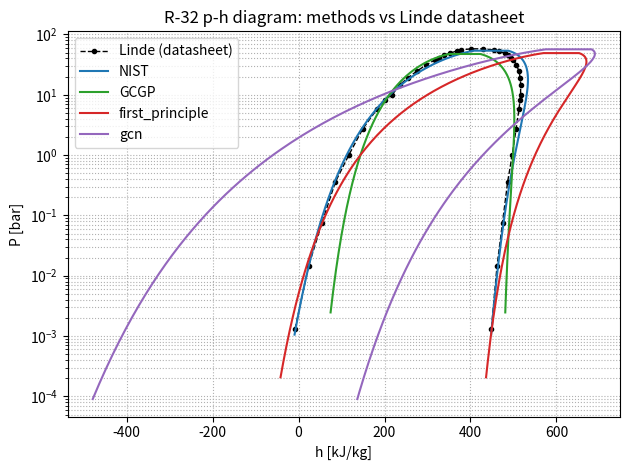
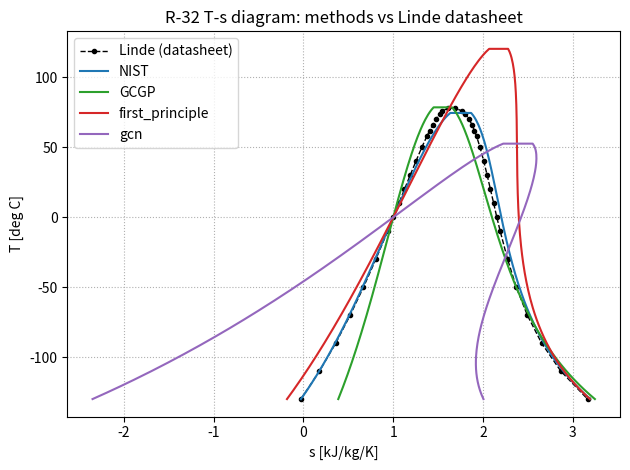

Python code for these plots, in order:
"""
Compare p-h and T-s diagrams for R-32 across several Cp / critical-property
methods, benchmarked against the Linde datasheet.

Each method supplies only its ROW DATA: Pc [bar], Tc [K], and Shomate A..E.
Shared/fixed: R-32 molar mass, gas constant, the Linde saturation table
(pressure column used to back out each method's acentric factor at Tr = 0.7;
enthalpy/entropy columns used as the validation reference), and the IIR
reference state (sat. liquid at 0 C: h = 200 kJ/kg, s = 1.0 kJ/kg/K).

Model per method:
    1. Ambrose-Walton saturation pressure (Poling et al., 2001, sec. 7-4).
    2. Peng-Robinson cubic EOS departure h and s (Poling Table 6-3).
    3. Shomate ideal-gas Cp integration (t = T/1000).

--- Before 08/26/2026 ---
Nine data series were compared: Linde datasheet (reference, 20 points),
NIST (NIST Shomate + NIST Pc/Tc), GCGP (GCGP Shomate + GCGP Pc/Tc), SPGP
(SPGP Shomate + SPGP predicted Tc), and five SPGP mix-and-match variants
(SPGP_NIST, SPGP_Fathya, SPGP_Shomate_GCGP, SPGP_NIST_crit_prps,
SPGP_Fathya_crit_prps) pairing SPGP's Shomate fit against other methods'
Tc/Pc, built to probe whether SPGP's poor fit traced to its Shomate curve
or its critical properties.

--- 08/26/2026 ---
SPGP and its five mix-and-match variants are commented out (not deleted)
in METHODS, replaced by two new methods from collaborator-supplied Shomate
fits: "first_principle" and "gcn" (from spgp_r32.xlsx's a-e coefficients,
rescaled from raw-T form to this file's t = T/1000 Shomate convention).

Fixed, was crashing: "gcn"'s given Tc (329.12 K / 55.97 C) falls below the
top of Linde's own comparison range (78 C), so Ambrose-Walton's tau =
1 - T/Tc went negative there, and its fractional powers returned NaN,
breaking the PR cubic-root solver inside report_errors(). Fixed by
masking each method's Linde comparison points to T < 0.99*Tc and
reporting how many of the 20 points were actually used (see "npts"
column) -- mirrors the same "flag partial coverage" approach already
used for SPGP's limited T-range in
compare_cp_methods_numerical_integration.py.

omega for first_principle/gcn no longer comes from _omega_from_linde().
Both carry a "psat_pa" row entry instead of a hardcoded omega -- the
Colon group's own "pvap" spreadsheet column (mislabeled mmHg, actually
Pa), taken as Psat at Tr = 0.7*Tc, the standard Pitzer input. The new
omega_from_psat(name, Pc_bar, psat_pa) function computes AND PRINTS
omega live from that value (omega = -1 - log10(Psat/Pc)) rather than
hardcoding the result; NIST/GCGP (no "psat_pa" key) are unaffected and
still resolve via _omega_from_linde() as before. Current values:
first_principle = 0.191312, gcn = 0.667570 (both replace the earlier,
now-obsolete Linde-derived placeholders of -0.2385/0.6234).

Even with both fixes in, first_principle/gcn still show large errors vs
Linde (first_principle: 65.99% P_MAPE; gcn: 46.72% P_MAPE, hf_MAE alone
192 kJ/kg) -- this is no longer a units or omega-computation bug, it
points to the underlying Tc/Pc/Shomate values themselves still being
questionable, the same category of problem the old SPGP had. Not yet
resolved; awaiting Colon-group confirmation.

Author: Shilpa Narasimhan and Claude AI
Date Created: 07/07/2026 (original compare_cp_methods.py)
This _GCN copy created: 08/26/2026
QA/testing: Shilpa Narasimhan
"""

import numpy as np
import matplotlib.pyplot as plt


# =============================================================================
# Shared constants
# =============================================================================

R = 8.314          # J/mol/K
MW = 52.023        # kg/kmol (numerically g/mol), R-32

u = 2.0
w = -1.0
Omega_A = 0.45724
Omega_B = 0.0778

T_REF = 273.15     # K       IIR reference temperature (0 C)
H_REF = 200.0      # kJ/kg   IIR reference enthalpy (sat. liquid)
S_REF = 1.0        # kJ/kg/K IIR reference entropy  (sat. liquid)

T_MIN = -130.0 + 273.15   # K, low end of the dome sweep


# =============================================================================
# Linde saturation table -- 20 points extracted directly from the Linde
# datasheet.
#   (T[C], Psat[bar], hf[kJ/kg], hg[kJ/kg], sf[kJ/kg/K], sg[kJ/kg/K])
#   hf/hg = saturated liquid/vapor enthalpy ; sf/sg = liquid/vapor entropy
# =============================================================================

LINDE_SAT = [
    (-130, 0.001312,  -8.26, 448.77, -0.028, 3.165),
    (-110, 0.014525,  23.20, 461.86,  0.178, 2.867),
    (-90,  0.07556,   54.42, 474.61,  0.359, 2.653),
    (-70,  0.36067,   85.66, 486.57,  0.520, 2.494),
    (-50,  1.014,    117.22, 497.27,  0.668, 2.371),
    (-30,  2.7344,   149.45, 506.27,  0.806, 2.274),
    (-10,  5.8263,   182.76, 513.02,  0.937, 2.192),
    (0,    8.131,    200.00, 515.30,  1.000, 2.154),
    (10,   10.065,   217.74, 516.66,  1.063, 2.119),
    (20,   14.746,   236.12, 516.90,  1.125, 2.083),
    (30,   19.275,   255.32, 515.72,  1.188, 2.047),
    (40,   24.783,   275.61, 512.71,  1.252, 2.009),
    (50,   31.412,   297.49, 507.10,  1.318, 1.967),
    (58,   37.635,   316.75, 499.82,  1.375, 1.928),
    (62,   41.089,   327.30, 494.76,  1.405, 1.905),
    (66,   44.793,   338.78, 488.26,  1.438, 1.879),
    (70,   48.768,   351.73, 479.52,  1.474, 1.846),
    (74,   53.046,   367.53, 466.41,  1.518, 1.803),
    (76,   55.315,   378.03, 455.86,  1.547, 1.770),
    (78,   57.697,   400.38, 428.90,  1.610, 1.691),
]

# Linde arrays for convenience
L_TC = np.array([r[0] for r in LINDE_SAT])           # deg C
L_T = L_TC + 273.15                                  # K
L_P = np.array([r[1] for r in LINDE_SAT])            # bar
L_HF = np.array([r[2] for r in LINDE_SAT])
L_HG = np.array([r[3] for r in LINDE_SAT])
L_SF = np.array([r[4] for r in LINDE_SAT])
L_SG = np.array([r[5] for r in LINDE_SAT])


# =============================================================================
# Method row data (the only per-method input)
# =============================================================================

METHODS = [
    {"name": "NIST", "Pc_bar": 57.85,   "Tc": 351.3,
     "A": -6.098682, "B": 179.2200, "C": -122.3682, "D": 32.30207, "E": 0.491361},
    {"name": "GCGP", "Pc_bar": 50.730,  "Tc": 355.354,
     "A": 14.161,    "B": 0.124,    "C": -6.340e-05, "D": 1.190e-8, "E": 0.0},
    {"name": "first_principle", "Pc_bar": 52.54216, "Tc": 397.6136,
     "psat_pa": 338217.0,  # Colon group's "pvap" column, Pa (not mmHg as labeled),
                           # taken as Psat at Tr = 0.7*Tc -- see omega_from_psat() below
     "A": 29.1173, "B": 139.601, "C": 62.8355, "D": 25.3128, "E": -0.000791509},
    {"name": "gcn", "Pc_bar": 62.22664, "Tc": 329.1245,
     "psat_pa": 133784.6,  # same as above
     "A": 165.655, "B": 104.894, "C": 26.4086, "D": -4.04051, "E": -0.000122942},
    # {"name": "SPGP", "Pc_bar": 50.8106, "Tc": 400.898,
    #  "A": 129.687,   "B": 171.303,  "C": 146.2,      "D": 61.9837,  "E": -0.0000361638},
    # {"name": "SPGP_NIST", "Pc_bar": 50.8106, "Tc": 351.3,
    #  "A": 129.687,   "B": 171.303,  "C": 146.2,      "D": 61.9837,  "E": -0.0000361638},
    # {"name": "SPGP_Fathya", "Pc_bar": 50.8106, "Tc": 355.354,
    #  "A": 129.687,   "B": 171.303,  "C": 146.2,      "D": 61.9837,  "E": -0.0000361638},
    # {"name": "SPGP_Shomate_GCGP", "Pc_bar": 50.8106, "Tc": 400.898,
    #  "A": 14.161,    "B": 0.124,    "C": -6.340e-05, "D": 1.190e-8, "E": 0.0},
    # {"name": "SPGP_NIST_crit_prps", "Pc_bar": 57.85, "Tc": 351.3,
    #  "A": 129.687,   "B": 171.303,  "C": 146.2,      "D": 61.9837,  "E": -0.0000361638},
    # {"name": "SPGP_Fathya_crit_prps", "Pc_bar": 50.730, "Tc": 355.354,
    #  "A": 129.687,   "B": 171.303,  "C": 146.2,      "D": 61.9837,  "E": -0.0000361638},
]


# =============================================================================
# Property model for one method
# =============================================================================

class PRMethod:
    """Peng-Robinson + Shomate property model for one (Pc, Tc, Shomate) row."""

    def __init__(self, name, Pc_bar, Tc, A, B, C, D, E, omega = None):
        self.name = name
        self.Pc = Pc_bar * 1e5
        self.Tc = Tc
        self.A, self.B, self.C, self.D, self.E = A, B, C, D, E

        self.omega = omega if omega is not None else self._omega_from_linde()
        self.kappa = 0.37464 + 1.54226 * self.omega - 0.26992 * self.omega**2
        self.b = Omega_B * R * self.Tc / self.Pc

        # IIR anchoring offsets (sat. liquid at 0 C)
        P0 = self.saturation_pressure(T_REF)
        self.h_off = H_REF - self._h_mass(T_REF, P0, "liquid")
        self.s_off = S_REF - self._s_mass(T_REF, P0, "liquid")

    # ---- acentric factor from Linde at Tr = 0.7 ------------------------
    def _omega_from_linde(self):
        T_target = 0.7 * self.Tc
        lnP = np.interp(1.0 / T_target, (1.0 / L_T)[::-1], np.log(L_P * 1e5)[::-1])
        return -1.0 - np.log10(np.exp(lnP) / self.Pc)

    # ---- saturation pressure (Ambrose-Walton) --------------------------
    def saturation_pressure(self, T):
        Tr = T / self.Tc
        tau = 1.0 - Tr
        f0 = (-5.97616*tau + 1.29874*tau**1.5 - 0.60394*tau**2.5 - 1.06841*tau**5) / Tr
        f1 = (-5.03365*tau + 1.11505*tau**1.5 - 5.41217*tau**2.5 - 7.46628*tau**5) / Tr
        f2 = (-0.64771*tau + 2.41539*tau**1.5 - 4.26979*tau**2.5 + 3.25259*tau**5) / Tr
        return self.Pc * np.exp(f0 + self.omega*f1 + self.omega**2*f2)

    # ---- Peng-Robinson parameters --------------------------------------
    def a_param(self, T):
        return Omega_A * R**2 * self.Tc**2 * (1 + self.kappa*(1 - np.sqrt(T/self.Tc)))**2 / self.Pc

    def dadT(self, T):
        Tr = T / self.Tc
        return Omega_A * R**2 * self.Tc**2 / self.Pc * (
            -self.kappa * (1 + self.kappa*(1 - np.sqrt(Tr))) / (self.Tc*np.sqrt(Tr)))

    def z_roots(self, T, P):
        a = self.a_param(T)
        A = a*P/(R**2*T**2)
        B = self.b*P/(R*T)
        coeffs = [1.0, -(1.0 + B - u*B), A - u*B - (u - w)*B**2, -(A*B + w*B**2 + w*B**3)]
        roots = sorted(r.real for r in np.roots(coeffs) if abs(r.imag) < 1e-9 and r.real > B)
        if not roots:
            raise ValueError(f"{self.name}: no Z root at T={T:.4g} K, P={P:.4g} Pa")
        return roots, A, B

    # ---- Shomate ideal-gas terms ---------------------------------------
    def _int_h(self, T):
        t = T/1000.0
        return 1000.0*(self.A*t + self.B*t**2/2 + self.C*t**3/3 + self.D*t**4/4 - self.E/t)

    def _int_s(self, T):
        t = T/1000.0
        return (self.A*np.log(t) + self.B*t + self.C*t**2/2 + self.D*t**3/3 - self.E/(2*t**2))

    def h_ideal(self, T):
        return self._int_h(T) - self._int_h(T_REF)

    def s_ideal(self, T, P):
        return (self._int_s(T) - self._int_s(T_REF)) - R*np.log(P/1e5)

    # ---- PR departures (Poling Table 6-3) ------------------------------
    def _departure(self, T, P, phase):
        a = self.a_param(T)
        da = self.dadT(T)
        roots, A, B = self.z_roots(T, P)
        Z = roots[-1] if phase == "vapor" else roots[0]
        s = np.sqrt(u**2 - 4.0*w)
        log_arg = (2.0*Z + B*(u + s)) / (2.0*Z + B*(u - s))
        dh = R*T*(Z - 1.0) + (T*da - a)/(self.b*s)*np.log(log_arg)
        ds = R*np.log(Z - B) + da/(self.b*s)*np.log(log_arg)
        return dh, ds

    def _h_mass(self, T, P, phase):
        dh, _ = self._departure(T, P, phase)
        return (self.h_ideal(T) + dh) / MW

    def _s_mass(self, T, P, phase):
        _, ds = self._departure(T, P, phase)
        return (self.s_ideal(T, P) + ds) / MW

    # ---- anchored saturated properties (kJ/kg, kJ/kg/K) ----------------
    def hf(self, T):
        return self._h_mass(T, self.saturation_pressure(T), "liquid") + self.h_off

    def hg(self, T):
        return self._h_mass(T, self.saturation_pressure(T), "vapor") + self.h_off

    def sf(self, T):
        return self._s_mass(T, self.saturation_pressure(T), "liquid") + self.s_off

    def sg(self, T):
        return self._s_mass(T, self.saturation_pressure(T), "vapor") + self.s_off

    # ---- full dome for plotting ----------------------------------------
    def build_dome(self, n=120):
        T_grid = np.linspace(T_MIN, 0.99*self.Tc, n)
        return {
            "name": self.name,
            "T_C": T_grid - 273.15,
            "Pd": np.array([self.saturation_pressure(T)/1e5 for T in T_grid]),
            "hf": np.array([self.hf(T) for T in T_grid]),
            "hg": np.array([self.hg(T) for T in T_grid]),
            "sf": np.array([self.sf(T) for T in T_grid]),
            "sg": np.array([self.sg(T) for T in T_grid]),
        }


# =============================================================================
# Acentric factor from a directly-supplied Psat (Colon group's own data)
# =============================================================================
# Same Pitzer definition _omega_from_linde() uses (omega = -1 - log10(Psat/Pc)
# at Tr = 0.7), but here Psat comes directly from the Colon group's own
# "pvap" column instead of interpolating Linde's table. Used for
# first_principle/gcn, which carry a "psat_pa" row instead of a Linde lookup.

def omega_from_psat(name, Pc_bar, psat_pa):
    Pc_pa = Pc_bar * 1e5
    omega = -1.0 - np.log10(psat_pa / Pc_pa)
    print(f"omega_from_psat: {name}: Psat={psat_pa/1e5:.5f} bar, Pc={Pc_bar:.5f} bar, "
          f"Psat/Pc={psat_pa/Pc_pa:.6f}, omega={omega:.6f}")
    return omega


# =============================================================================
# Build every method
# =============================================================================

METHODS_RESOLVED = []
for row in METHODS:
    row = dict(row)  # don't mutate METHODS itself
    if "psat_pa" in row:
        psat_pa = row.pop("psat_pa")
        row["omega"] = omega_from_psat(row["name"], row["Pc_bar"], psat_pa)
    METHODS_RESOLVED.append(row)

methods = [PRMethod(**row) for row in METHODS_RESOLVED]
domes = [m.build_dome() for m in methods]

print(f"{'method':>6}{'omega':>10}{'Tc[C]':>10}")
for m in methods:
    print(f"{m.name:>6}{m.omega:>10.4f}{m.Tc - 273.15:>10.2f}")


# =============================================================================
# Error summary vs Linde (4 series: Linde reference + 3 methods)
# =============================================================================
# Pressure error: percent (depends on Tc, Pc, omega only).
# Enthalpy/entropy error: mean absolute error (MAE). h and s use the IIR datum
# and pass near zero at the cold end, which makes percent error unstable there;
# MAE (kJ/kg, kJ/kg/K) is the meaningful metric and is what actually tests the
# Cp fits.

def report_errors(pr_methods):
    print("\nSaturation-property error vs Linde datasheet (selected points, -130..78 C)")
    print(f"{'series':>7}{'P_MAPE%':>10}{'hf_MAE':>9}{'hg_MAE':>9}{'sf_MAE':>10}{'sg_MAE':>10}")
    print(f"{'':>7}{'':>10}{'[kJ/kg]':>9}{'[kJ/kg]':>9}{'[kJ/kgK]':>10}{'[kJ/kgK]':>10}")
    print(f"{'Linde':>7}{'ref':>10}{'ref':>9}{'ref':>9}{'ref':>10}{'ref':>10}")
    for m in pr_methods:
        mask = L_T < 0.99 * m.Tc   # only compare where this method's own dome is defined
        T_use, P_use = L_T[mask], L_P[mask]
        HF_use, HG_use = L_HF[mask], L_HG[mask]
        SF_use, SG_use = L_SF[mask], L_SG[mask]
        P = np.array([m.saturation_pressure(t)/1e5 for t in T_use])
        hf = np.array([m.hf(t) for t in T_use])
        hg = np.array([m.hg(t) for t in T_use])
        sf = np.array([m.sf(t) for t in T_use])
        sg = np.array([m.sg(t) for t in T_use])
        p_mape = np.mean(np.abs((P - P_use) / P_use)) * 100
        print(f"{m.name:>7}{p_mape:>10.2f}"
              f"{np.mean(np.abs(hf - HF_use)):>9.2f}"
              f"{np.mean(np.abs(hg - HG_use)):>9.2f}"
              f"{np.mean(np.abs(sf - SF_use)):>10.4f}"
              f"{np.mean(np.abs(sg - SG_use)):>10.4f}")


report_errors(methods)


# =============================================================================
# Plot 1: p-h diagram (4 curves)
# =============================================================================

colors = ["tab:blue", "tab:green", "tab:red", "tab:purple", "tab:orange",
          "tab:brown", "tab:pink", "tab:gray", "tab:olive"]

plt.figure()
# Linde reference (datasheet) as black dashed with markers
plt.plot(np.concatenate([L_HF, L_HG[::-1]]),
         np.concatenate([L_P, L_P[::-1]]),
         "k--o", ms=3, lw=1, label="Linde (datasheet)")
for d, c in zip(domes, colors):
    h_dome = np.concatenate([d["hf"], d["hg"][::-1]])
    P_dome = np.concatenate([d["Pd"], d["Pd"][::-1]])
    plt.plot(h_dome, P_dome, color=c, label=d["name"])
plt.yscale("log")
plt.xlabel("h [kJ/kg]")
plt.ylabel("P [bar]")
plt.title("R-32 p-h diagram: methods vs Linde datasheet")
plt.legend()
plt.grid(True, which="both", ls=":")
plt.tight_layout()


# =============================================================================
# Plot 2: T-s diagram (4 curves)
# =============================================================================

plt.figure()
plt.plot(np.concatenate([L_SF, L_SG[::-1]]),
         np.concatenate([L_TC, L_TC[::-1]]),
         "k--o", ms=3, lw=1, label="Linde (datasheet)")
for d, c in zip(domes, colors):
    s_dome = np.concatenate([d["sf"], d["sg"][::-1]])
    T_dome = np.concatenate([d["T_C"], d["T_C"][::-1]])
    plt.plot(s_dome, T_dome, color=c, label=d["name"])
plt.xlabel("s [kJ/kg/K]")
plt.ylabel("T [deg C]")
plt.title("R-32 T-s diagram: methods vs Linde datasheet")
plt.legend()
plt.grid(True, ls=":")
plt.tight_layout()

plt.show()
